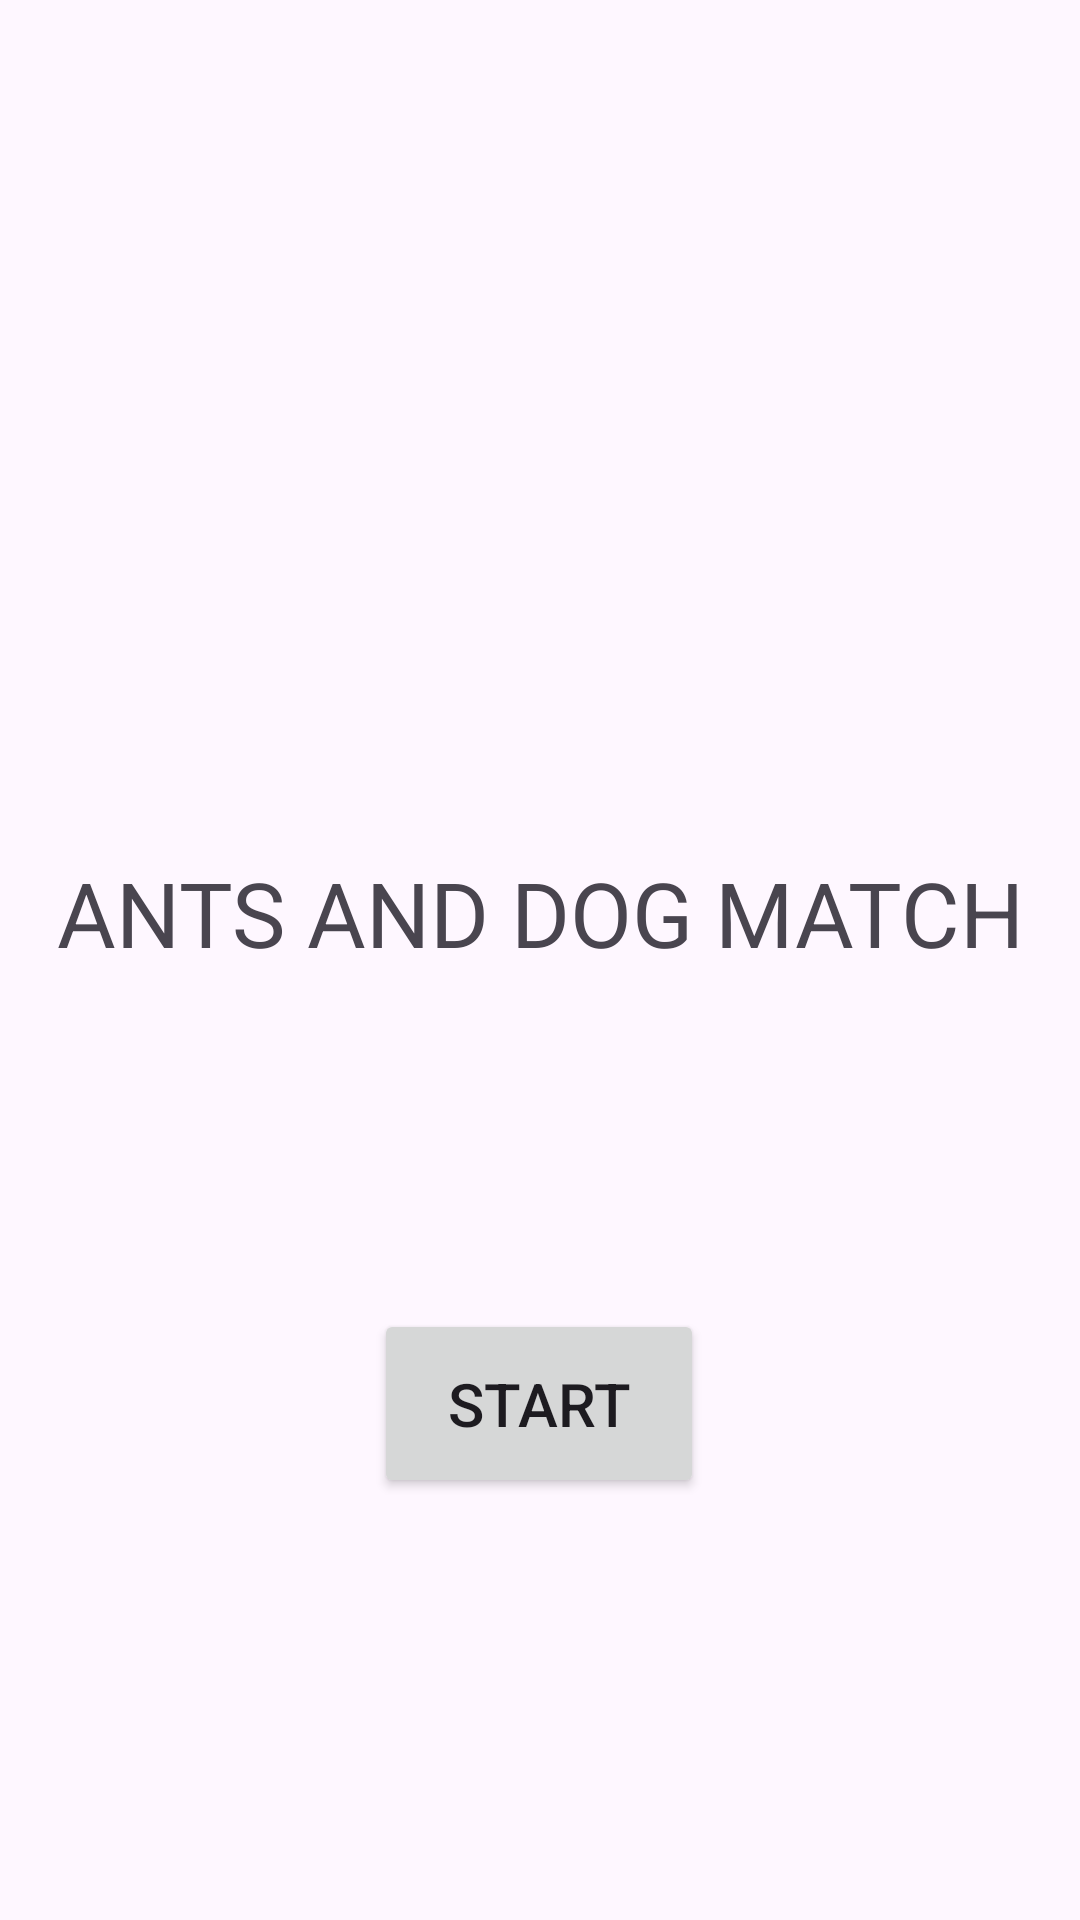

The Android layout XML behind this screen, and the referenced resources:
<!-- AndroidManifest.xml: application theme Theme.MEMORYCARDMATCH -->
<!-- res/layout/activity_main6.xml -->
<?xml version="1.0" encoding="utf-8"?>
<androidx.constraintlayout.widget.ConstraintLayout xmlns:android="http://schemas.android.com/apk/res/android"
    xmlns:app="http://schemas.android.com/apk/res-auto"
    xmlns:tools="http://schemas.android.com/tools"
    android:layout_width="match_parent"
    android:layout_height="match_parent"
    android:background="@drawable/ic_back2"
    tools:context=".MainActivity6">


    <TextView
        android:id="@+id/textView2"
        android:layout_width="wrap_content"
        android:layout_height="wrap_content"
        android:layout_marginStart="8dp"
        android:layout_marginTop="284dp"
        android:layout_marginEnd="8dp"
        android:text="ANTS AND DOG MATCH"
        android:textSize="30dp"
        app:layout_constraintEnd_toEndOf="parent"
        app:layout_constraintStart_toStartOf="parent"
        app:layout_constraintTop_toTopOf="parent" />

    <Button
        android:id="@+id/button5"
        android:layout_width="110dp"
        android:layout_height="63dp"
        android:layout_marginStart="8dp"
        android:layout_marginTop="112dp"
        android:layout_marginEnd="8dp"
        android:text="START"
        android:textSize="20dp"
        app:layout_constraintEnd_toEndOf="parent"
        app:layout_constraintHorizontal_bias="0.498"
        app:layout_constraintStart_toStartOf="parent"
        app:layout_constraintTop_toBottomOf="@+id/textView2" />
</androidx.constraintlayout.widget.ConstraintLayout>
<!-- resources referenced by this layout -->
<resources>
  <style name="Theme.MEMORYCARDMATCH" parent="Base.Theme.MEMORYCARDMATCH" />
  <style name="Base.Theme.MEMORYCARDMATCH" parent="Theme.Material3.DayNight.NoActionBar">
          
          
      </style>
</resources>
